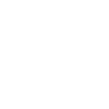
t = 0.00 s
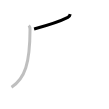
t = 1.25 s
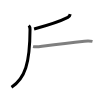
t = 2.50 s
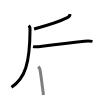
t = 3.50 s
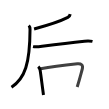
t = 4.75 s
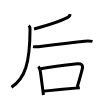
t = 6.00 s

The animated SVG that drew these frames (rendered in a browser with its animation timeline set to each time). Animation: 6 SMIL elements (animate=6); one cycle of 6.00 s.

<svg width="109px" height="109px" viewBox="0 0 px 109px" xmlns="http://www.w3.org/2000/svg" xmlns:xlink="http://www.w3.org/1999/xlink" xml:space="preserve" version="1.1"  baseProfile="full">
<path d="M70.21,14.14c-0.21,1.11-0.83,2.48-2.36,3.25c-6.9,3.5-16.85,7.1-33.79,11.57" style="fill:none;stroke:black;stroke-width:3;opacity:0">
  <animate attributeType="CSS" attributeName="opacity" from="0" to="1" begin="0s" dur="1s" repeatCount="0" fill="freeze" />
</path>
<path d="M28.81,25.5c0.84,0.84,1.22,2.39,1.22,4.01c-0.12,33.9-5.01,48.97-18.53,57.74" style="fill:none;stroke:black;stroke-width:3;opacity:0">
  <animate attributeType="CSS" attributeName="opacity" from="0" to="1" begin="1s" dur="1s" repeatCount="0" fill="freeze" />
</path>
<path d="M33,46.65c2.5,0.47,6.4,0.05,9.12-0.33c10.77-1.52,31.03-4.09,42.38-5.18c2.61-0.25,5.44-0.32,8,0.24" style="fill:none;stroke:black;stroke-width:3;opacity:0">
  <animate attributeType="CSS" attributeName="opacity" from="0" to="1" begin="2s" dur="1s" repeatCount="0" fill="freeze" />
</path>
<path d="M38.25,66.6c0.95,0.95,1.62,2.15,1.88,3.7c0.89,5.33,1.7,12.41,2.65,19.41c0.24,1.78,0.48,3.55,0.7,5.25" style="fill:none;stroke:black;stroke-width:3;opacity:0">
  <animate attributeType="CSS" attributeName="opacity" from="0" to="1" begin="3s" dur="1s" repeatCount="0" fill="freeze" />
</path>
<path d="M40.62,68.71c10.18-1.77,29.01-4.08,36.76-4.95c3.79-0.43,5.98,1.3,4.91,5.25c-1.66,6.12-2.61,10.22-5.09,18.01" style="fill:none;stroke:black;stroke-width:3;opacity:0">
  <animate attributeType="CSS" attributeName="opacity" from="0" to="1" begin="4s" dur="1s" repeatCount="0" fill="freeze" />
</path>
<path d="M43.94,91.13c5.86-0.64,21.8-2.11,31.55-3c1.62-0.15,3.08-0.28,4.32-0.38" style="fill:none;stroke:black;stroke-width:3;opacity:0">
  <animate attributeType="CSS" attributeName="opacity" from="0" to="1" begin="5s" dur="1s" repeatCount="0" fill="freeze" />
</path>
</svg>
